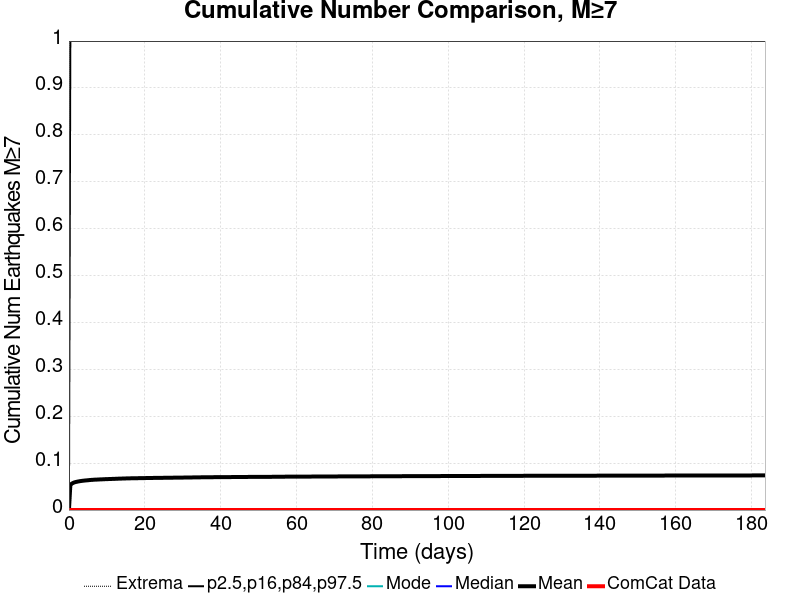

The table this chart was drawn from, first rows:
Time (days), ComCat Data, Simulation Mean, Simulation Median, Simulation Mode, Simulation Minimum, Simulation Maximum, 2.5 %-ile, 16 %-ile, 84 %-ile, 97.5 %-ile
0.0, 0.0, 0.0, 0.0, 0.0, 0.0, 0.0, 0.0, 0.0, 0.0, 0.0
0.3678, 0.0, 0.05281, 0.0, 0.0, 0.0, 3.0, 0.0, 0.0, 0.0, 1.0
0.7355, 0.0, 0.05624, 0.0, 0.0, 0.0, 3.0, 0.0, 0.0, 0.0, 1.0
1.103, 0.0, 0.05789, 0.0, 0.0, 0.0, 3.0, 0.0, 0.0, 0.0, 1.0
1.471, 0.0, 0.05911, 0.0, 0.0, 0.0, 3.0, 0.0, 0.0, 0.0, 1.0
1.839, 0.0, 0.05991, 0.0, 0.0, 0.0, 3.0, 0.0, 0.0, 0.0, 1.0
2.207, 0.0, 0.06053, 0.0, 0.0, 0.0, 3.0, 0.0, 0.0, 0.0, 1.0
2.574, 0.0, 0.06114, 0.0, 0.0, 0.0, 3.0, 0.0, 0.0, 0.0, 1.0
2.942, 0.0, 0.06166, 0.0, 0.0, 0.0, 3.0, 0.0, 0.0, 0.0, 1.0
3.31, 0.0, 0.0621, 0.0, 0.0, 0.0, 3.0, 0.0, 0.0, 0.0, 1.0
3.678, 0.0, 0.0625, 0.0, 0.0, 0.0, 3.0, 0.0, 0.0, 0.0, 1.0
4.045, 0.0, 0.06284, 0.0, 0.0, 0.0, 3.0, 0.0, 0.0, 0.0, 1.0
4.413, 0.0, 0.06316, 0.0, 0.0, 0.0, 3.0, 0.0, 0.0, 0.0, 1.0
4.781, 0.0, 0.0634, 0.0, 0.0, 0.0, 3.0, 0.0, 0.0, 0.0, 1.0
5.149, 0.0, 0.06368, 0.0, 0.0, 0.0, 3.0, 0.0, 0.0, 0.0, 1.0
5.516, 0.0, 0.06406, 0.0, 0.0, 0.0, 3.0, 0.0, 0.0, 0.0, 1.0
5.884, 0.0, 0.06427, 0.0, 0.0, 0.0, 3.0, 0.0, 0.0, 0.0, 1.0
6.252, 0.0, 0.06445, 0.0, 0.0, 0.0, 3.0, 0.0, 0.0, 0.0, 1.0
6.62, 0.0, 0.06473, 0.0, 0.0, 0.0, 3.0, 0.0, 0.0, 0.0, 1.0
6.987, 0.0, 0.06486, 0.0, 0.0, 0.0, 3.0, 0.0, 0.0, 0.0, 1.0
7.355, 0.0, 0.06499, 0.0, 0.0, 0.0, 3.0, 0.0, 0.0, 0.0, 1.0
7.723, 0.0, 0.06512, 0.0, 0.0, 0.0, 3.0, 0.0, 0.0, 0.0, 1.0
8.091, 0.0, 0.06531, 0.0, 0.0, 0.0, 3.0, 0.0, 0.0, 0.0, 1.0
8.458, 0.0, 0.06541, 0.0, 0.0, 0.0, 3.0, 0.0, 0.0, 0.0, 1.0
8.826, 0.0, 0.06556, 0.0, 0.0, 0.0, 3.0, 0.0, 0.0, 0.0, 1.0
9.194, 0.0, 0.06567, 0.0, 0.0, 0.0, 3.0, 0.0, 0.0, 0.0, 1.0
9.562, 0.0, 0.06586, 0.0, 0.0, 0.0, 3.0, 0.0, 0.0, 0.0, 1.0
9.929, 0.0, 0.06596, 0.0, 0.0, 0.0, 3.0, 0.0, 0.0, 0.0, 1.0
10.3, 0.0, 0.06608, 0.0, 0.0, 0.0, 3.0, 0.0, 0.0, 0.0, 1.0
10.66, 0.0, 0.06615, 0.0, 0.0, 0.0, 3.0, 0.0, 0.0, 0.0, 1.0
11.03, 0.0, 0.06625, 0.0, 0.0, 0.0, 3.0, 0.0, 0.0, 0.0, 1.0
11.4, 0.0, 0.0664, 0.0, 0.0, 0.0, 3.0, 0.0, 0.0, 0.0, 1.0
11.77, 0.0, 0.06648, 0.0, 0.0, 0.0, 3.0, 0.0, 0.0, 0.0, 1.0
12.14, 0.0, 0.06659, 0.0, 0.0, 0.0, 3.0, 0.0, 0.0, 0.0, 1.0
12.5, 0.0, 0.06674, 0.0, 0.0, 0.0, 3.0, 0.0, 0.0, 0.0, 1.0
12.87, 0.0, 0.06685, 0.0, 0.0, 0.0, 3.0, 0.0, 0.0, 0.0, 1.0
13.24, 0.0, 0.06699, 0.0, 0.0, 0.0, 3.0, 0.0, 0.0, 0.0, 1.0
13.61, 0.0, 0.06707, 0.0, 0.0, 0.0, 3.0, 0.0, 0.0, 0.0, 1.0
13.97, 0.0, 0.06717, 0.0, 0.0, 0.0, 3.0, 0.0, 0.0, 0.0, 1.0
14.34, 0.0, 0.06721, 0.0, 0.0, 0.0, 3.0, 0.0, 0.0, 0.0, 1.0
14.71, 0.0, 0.06734, 0.0, 0.0, 0.0, 3.0, 0.0, 0.0, 0.0, 1.0
15.08, 0.0, 0.06746, 0.0, 0.0, 0.0, 3.0, 0.0, 0.0, 0.0, 1.0
15.45, 0.0, 0.06758, 0.0, 0.0, 0.0, 3.0, 0.0, 0.0, 0.0, 1.0
15.81, 0.0, 0.06766, 0.0, 0.0, 0.0, 3.0, 0.0, 0.0, 0.0, 1.0
16.18, 0.0, 0.06769, 0.0, 0.0, 0.0, 3.0, 0.0, 0.0, 0.0, 1.0
16.55, 0.0, 0.06773, 0.0, 0.0, 0.0, 3.0, 0.0, 0.0, 0.0, 1.0
16.92, 0.0, 0.06778, 0.0, 0.0, 0.0, 3.0, 0.0, 0.0, 0.0, 1.0
17.28, 0.0, 0.06782, 0.0, 0.0, 0.0, 3.0, 0.0, 0.0, 0.0, 1.0
17.65, 0.0, 0.06787, 0.0, 0.0, 0.0, 3.0, 0.0, 0.0, 0.0, 1.0
18.02, 0.0, 0.06792, 0.0, 0.0, 0.0, 3.0, 0.0, 0.0, 0.0, 1.0
18.39, 0.0, 0.06799, 0.0, 0.0, 0.0, 3.0, 0.0, 0.0, 0.0, 1.0
18.76, 0.0, 0.06803, 0.0, 0.0, 0.0, 3.0, 0.0, 0.0, 0.0, 1.0
19.12, 0.0, 0.06807, 0.0, 0.0, 0.0, 3.0, 0.0, 0.0, 0.0, 1.0
19.49, 0.0, 0.06811, 0.0, 0.0, 0.0, 3.0, 0.0, 0.0, 0.0, 1.0
19.86, 0.0, 0.06817, 0.0, 0.0, 0.0, 3.0, 0.0, 0.0, 0.0, 1.0
20.23, 0.0, 0.06823, 0.0, 0.0, 0.0, 3.0, 0.0, 0.0, 0.0, 1.0
20.59, 0.0, 0.06828, 0.0, 0.0, 0.0, 3.0, 0.0, 0.0, 0.0, 1.0
20.96, 0.0, 0.06831, 0.0, 0.0, 0.0, 3.0, 0.0, 0.0, 0.0, 1.0
21.33, 0.0, 0.06837, 0.0, 0.0, 0.0, 3.0, 0.0, 0.0, 0.0, 1.0
21.7, 0.0, 0.06845, 0.0, 0.0, 0.0, 3.0, 0.0, 0.0, 0.0, 1.0
... 440 more rows
